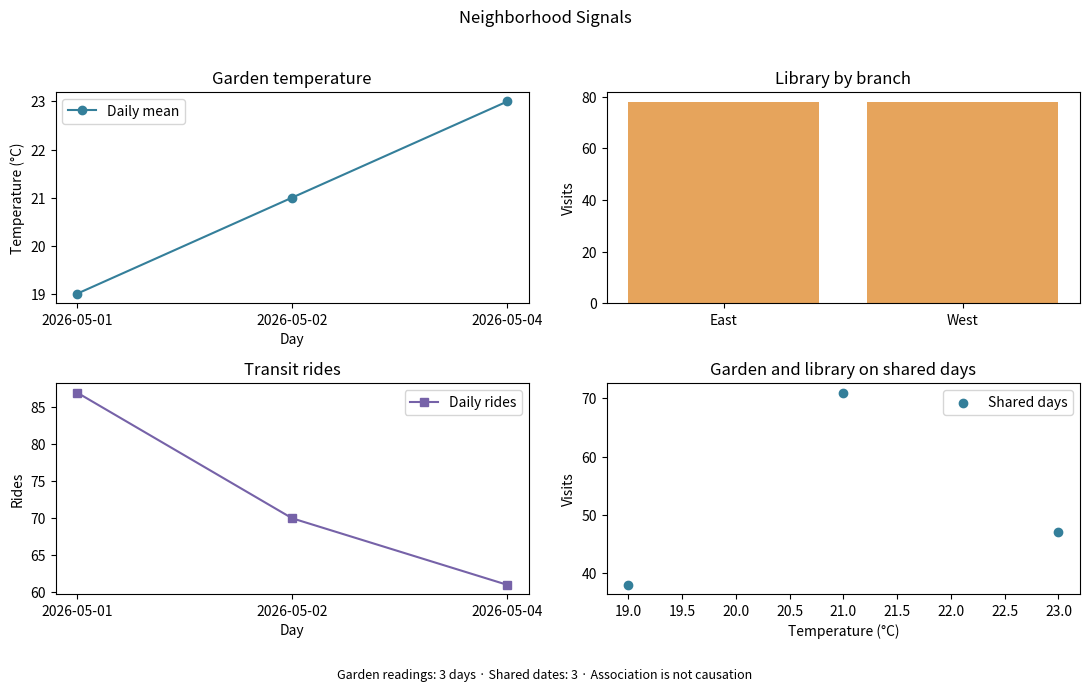

The matplotlib source for this figure:
import pandas as pd
import matplotlib.pyplot as plt


def prepare_signals(garden, library, transit):
    garden_daily = garden.dropna(subset=['day','temp_c']).groupby('day', as_index=False)['temp_c'].mean().sort_values('day')
    valid_library = library.dropna(subset=['day','branch','visits'])
    branch_totals = valid_library.groupby('branch')['visits'].sum().sort_index()
    library_daily = valid_library.groupby('day', as_index=False)['visits'].sum()
    transit_daily = transit.dropna(subset=['day','route','rides']).groupby('day')['rides'].sum().sort_index()
    matched = garden_daily.merge(library_daily, on='day', how='inner')
    return garden_daily, branch_totals, transit_daily, matched

def build_dashboard(garden, library, transit):
    garden_daily, branches, rides, matched = prepare_signals(garden, library, transit)
    fig, axes = plt.subplots(2, 2, figsize=(11, 7))
    axes[0,0].plot(garden_daily['day'], garden_daily['temp_c'], marker='o', color='#347f9a', label='Daily mean')
    axes[0,0].set(title='Garden temperature', xlabel='Day', ylabel='Temperature (°C)')
    axes[0,0].legend()
    axes[0,1].bar(branches.index, branches.values, color='#e6a45c')
    axes[0,1].set(title='Library by branch', ylabel='Visits')
    axes[0,1].set_ylim(bottom=0)
    axes[1,0].plot(rides.index, rides.values, marker='s', color='#7662a8', label='Daily rides')
    axes[1,0].set(title='Transit rides', xlabel='Day', ylabel='Rides')
    axes[1,0].legend()
    axes[1,1].scatter(matched['temp_c'], matched['visits'], color='#347f9a', label='Shared days')
    axes[1,1].set(title='Garden and library on shared days', xlabel='Temperature (°C)', ylabel='Visits')
    axes[1,1].legend()
    fig.suptitle('Neighborhood Signals')
    fig.text(0.5, 0.025, f'Garden readings: {len(garden_daily)} days · Shared dates: {len(matched)} · Association is not causation', ha='center', fontsize=9)
    fig.tight_layout(rect=(0, 0.06, 1, 0.96))
    return fig, axes


def report(garden, library, transit):
    garden_daily, branches, rides, matched = prepare_signals(garden, library, transit)
    return {
        'garden_days': len(garden_daily),
        'shared_days': len(matched),
        'library_visits': int(branches.sum()),
        'transit_rides': int(rides.sum()),
        'caveat': 'Shared-day association is not causation.'
    }

garden = pd.DataFrame({'day':['2026-05-01','2026-05-01','2026-05-02','2026-05-03','2026-05-04'], 'temp_c':[18,20,21,None,23]})
library = pd.DataFrame({'day':['2026-05-01','2026-05-02','2026-05-02','2026-05-04'], 'branch':['East','East','West','West'], 'visits':[38,40,31,47]})
transit = pd.DataFrame({'day':['2026-05-01','2026-05-01','2026-05-02','2026-05-04'], 'route':['A','B','A','B'], 'rides':[55,32,70,61]})
fig, axes = build_dashboard(garden, library, transit)
